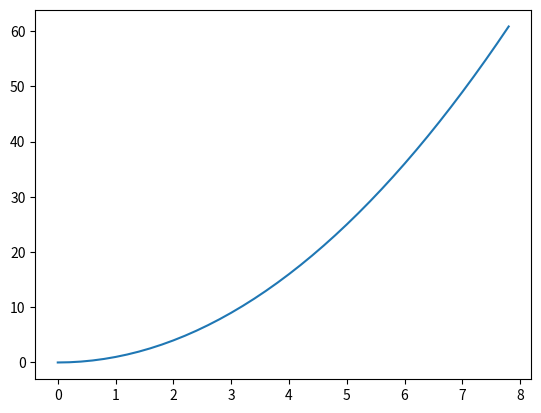

Write the Python code that produced this figure.
import os
import numpy as np
import matplotlib.pyplot as pyplot

x = np.arange(0, 8, 0.2)

y = x**2

pyplot.plot(x, y)

pyplot.savefig("plot.png")
